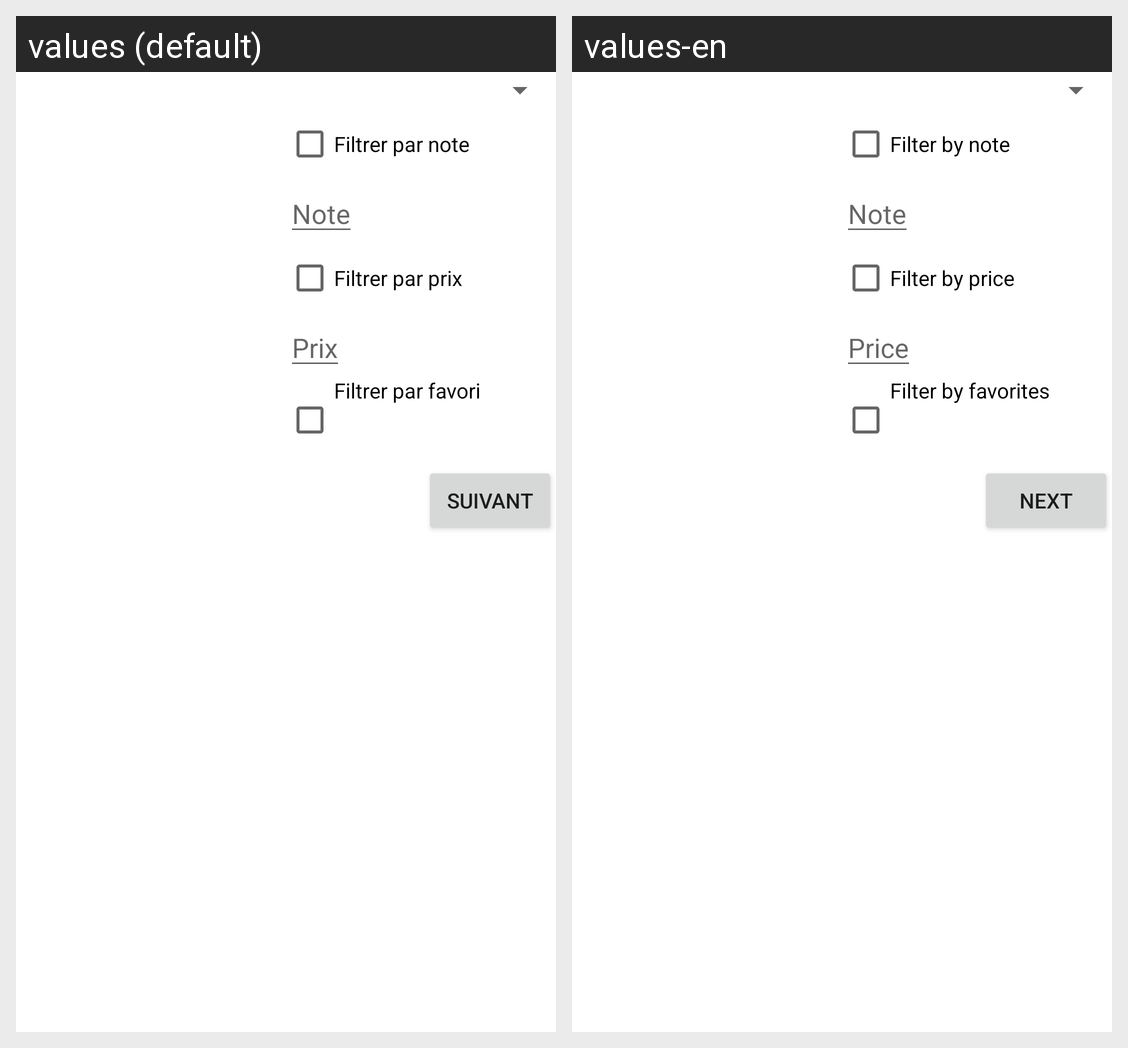

For this localized Android screen grid, give each drawn string resource with its value in every locale shown.
Android screen res/layout/activity_list_restaurant.xml rendered under 2 locales, left to right: values (default), values-en. Device: Nexus 5 (rendered at 1080×1920; each locale shown at half size, 540×960, under a caption strip naming it); theme AppTheme.
Strings drawn on this screen, with the default value and each locale's value (text and hints the layout hard-codes, and strings that could not be matched under every locale, appear in the picture but are not listed):

list_restaurant_filtre_note
  values: Filtrer par note
  values-en: Filter by note

list_restaurant_editText_note
  values: Note
  values-en: Note

list_restaurant_filtre_prix
  values: Filtrer par prix
  values-en: Filter by price

list_restaurant_editText_prix
  values: Prix
  values-en: Price

list_restaurant_filtre_favori
  values: Filtrer par favori
  values-en: Filter by favorites

list_restaurant_select
  values: Suivant
  values-en: Next
